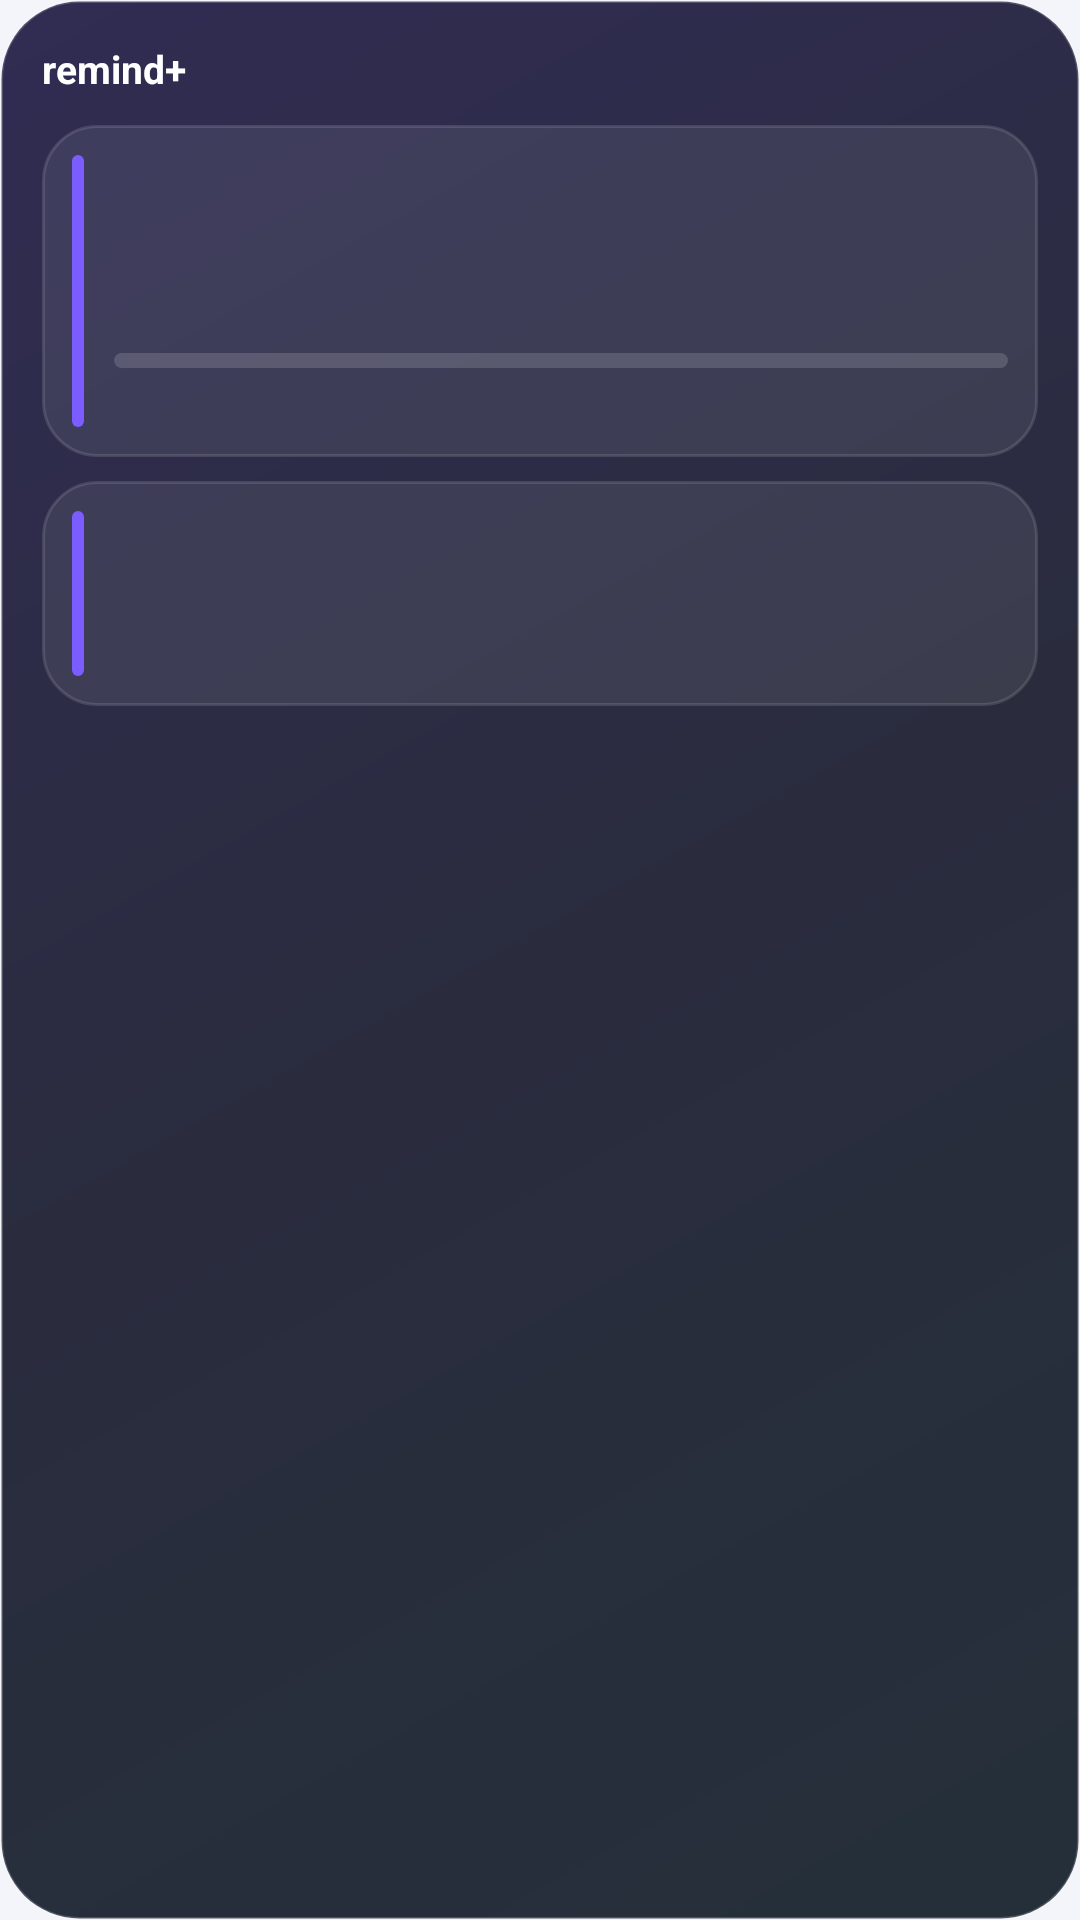

Here is an Android app screen rendered from its layout file. Give the layout XML and the strings, colors and styles it references.
<!-- AndroidManifest.xml: application theme App -->
<!-- res/layout/widget.xml -->
<?xml version="1.0" encoding="utf-8"?>
<LinearLayout xmlns:android="http://schemas.android.com/apk/res/android"
    android:id="@+id/root"
    android:layout_width="match_parent"
    android:layout_height="match_parent"
    android:background="@drawable/widget_bg"
    android:orientation="vertical"
    android:padding="14dp">

    <LinearLayout
        android:layout_width="match_parent"
        android:layout_height="wrap_content"
        android:gravity="center_vertical"
        android:orientation="horizontal">

        <TextView
            android:id="@+id/w_title"
            android:layout_width="wrap_content"
            android:layout_height="wrap_content"
            android:text="remind+"
            android:textColor="#FFFFFFFF"
            android:textSize="13sp"
            android:textStyle="bold" />

        <TextView
            android:id="@+id/w_sub"
            android:layout_width="0dp"
            android:layout_height="wrap_content"
            android:layout_marginStart="8dp"
            android:layout_weight="1"
            android:ellipsize="end"
            android:gravity="end"
            android:maxLines="1"
            android:textColor="#99FFFFFF"
            android:textSize="12sp" />
    </LinearLayout>

    <LinearLayout
        android:id="@+id/b1"
        android:layout_width="match_parent"
        android:layout_height="wrap_content"
        android:layout_marginTop="10dp"
        android:background="@drawable/block_bg"
        android:orientation="horizontal"
        android:padding="10dp">

        <ImageView
            android:id="@+id/b1_bar"
            android:layout_width="4dp"
            android:layout_height="match_parent"
            android:background="@drawable/bar"
            android:importantForAccessibility="no" />

        <LinearLayout
            android:layout_width="0dp"
            android:layout_height="wrap_content"
            android:layout_marginStart="10dp"
            android:layout_weight="1"
            android:orientation="vertical">

            <LinearLayout
                android:layout_width="match_parent"
                android:layout_height="wrap_content"
                android:orientation="horizontal">

                <TextView
                    android:id="@+id/b1_lbl"
                    android:layout_width="0dp"
                    android:layout_height="wrap_content"
                    android:layout_weight="1"
                    android:maxLines="1"
                    android:ellipsize="end"
                    android:textColor="#B3FFFFFF"
                    android:textSize="11sp"
                    android:textStyle="bold" />

                <TextView
                    android:id="@+id/b1_time"
                    android:layout_width="wrap_content"
                    android:layout_height="wrap_content"
                    android:textColor="#CCFFFFFF"
                    android:textSize="12sp" />
            </LinearLayout>

            <TextView
                android:id="@+id/b1_title"
                android:layout_width="match_parent"
                android:layout_height="wrap_content"
                android:layout_marginTop="2dp"
                android:ellipsize="end"
                android:maxLines="1"
                android:textColor="#FFFFFFFF"
                android:textSize="18sp"
                android:textStyle="bold" />

            <TextView
                android:id="@+id/b1_meta"
                android:layout_width="match_parent"
                android:layout_height="wrap_content"
                android:ellipsize="end"
                android:maxLines="1"
                android:textColor="#99FFFFFF"
                android:textSize="12sp" />

            <ProgressBar
                android:id="@+id/b1_prog"
                style="@android:style/Widget.ProgressBar.Horizontal"
                android:layout_width="match_parent"
                android:layout_height="5dp"
                android:layout_marginTop="7dp"
                android:max="100"
                android:progressDrawable="@drawable/prog" />

            <TextView
                android:id="@+id/b1_extra"
                android:layout_width="match_parent"
                android:layout_height="wrap_content"
                android:layout_marginTop="4dp"
                android:textColor="#99FFFFFF"
                android:textSize="11.5sp" />
        </LinearLayout>
    </LinearLayout>

    <LinearLayout
        android:id="@+id/b2"
        android:layout_width="match_parent"
        android:layout_height="wrap_content"
        android:layout_marginTop="8dp"
        android:background="@drawable/block_bg"
        android:orientation="horizontal"
        android:padding="10dp">

        <ImageView
            android:id="@+id/b2_bar"
            android:layout_width="4dp"
            android:layout_height="match_parent"
            android:background="@drawable/bar"
            android:importantForAccessibility="no" />

        <LinearLayout
            android:layout_width="0dp"
            android:layout_height="wrap_content"
            android:layout_marginStart="10dp"
            android:layout_weight="1"
            android:orientation="vertical">

            <LinearLayout
                android:layout_width="match_parent"
                android:layout_height="wrap_content"
                android:orientation="horizontal">

                <TextView
                    android:id="@+id/b2_lbl"
                    android:layout_width="0dp"
                    android:layout_height="wrap_content"
                    android:layout_weight="1"
                    android:maxLines="1"
                    android:ellipsize="end"
                    android:textColor="#B3FFFFFF"
                    android:textSize="11sp"
                    android:textStyle="bold" />

                <TextView
                    android:id="@+id/b2_time"
                    android:layout_width="wrap_content"
                    android:layout_height="wrap_content"
                    android:textColor="#CCFFFFFF"
                    android:textSize="12sp" />
            </LinearLayout>

            <TextView
                android:id="@+id/b2_title"
                android:layout_width="match_parent"
                android:layout_height="wrap_content"
                android:layout_marginTop="2dp"
                android:ellipsize="end"
                android:maxLines="1"
                android:textColor="#FFFFFFFF"
                android:textSize="15sp"
                android:textStyle="bold" />

            <TextView
                android:id="@+id/b2_meta"
                android:layout_width="match_parent"
                android:layout_height="wrap_content"
                android:ellipsize="end"
                android:maxLines="1"
                android:textColor="#99FFFFFF"
                android:textSize="12sp" />
        </LinearLayout>
    </LinearLayout>

    <TextView
        android:id="@+id/w_empty"
        android:layout_width="match_parent"
        android:layout_height="wrap_content"
        android:layout_marginTop="10dp"
        android:text="Buka remind+ sekali agar jadwal tampil di sini."
        android:textColor="#B3FFFFFF"
        android:textSize="13sp"
        android:visibility="gone" />
</LinearLayout>
<!-- resources referenced by this layout -->
<resources>
  <!-- drawable bar (drawable) -->
  <?xml version="1.0" encoding="utf-8"?>
  <shape xmlns:android="http://schemas.android.com/apk/res/android" android:shape="rectangle">
      <corners android:radius="3dp" />
      <solid android:color="#7B5CFF" />
  </shape>
  <!-- drawable block_bg (drawable) -->
  <?xml version="1.0" encoding="utf-8"?>
  <shape xmlns:android="http://schemas.android.com/apk/res/android" android:shape="rectangle">
      <corners android:radius="18dp" />
      <solid android:color="#14FFFFFF" />
      <stroke android:width="1dp" android:color="#1FFFFFFF" />
  </shape>
  <!-- drawable prog (drawable) -->
  <?xml version="1.0" encoding="utf-8"?>
  <layer-list xmlns:android="http://schemas.android.com/apk/res/android">
      <item android:id="@android:id/background">
          <shape><corners android:radius="4dp" /><solid android:color="#26FFFFFF" /></shape>
      </item>
      <item android:id="@android:id/progress">
          <clip>
              <shape><corners android:radius="4dp" /><gradient android:angle="0" android:startColor="#7B5CFF" android:centerColor="#4E6BFF" android:endColor="#1FC9A2" /></shape>
          </clip>
      </item>
  </layer-list>
  <!-- drawable widget_bg (drawable) -->
  <?xml version="1.0" encoding="utf-8"?>
  <shape xmlns:android="http://schemas.android.com/apk/res/android" android:shape="rectangle">
      <corners android:radius="26dp" />
      <gradient android:angle="315" android:startColor="#E61B1640" android:centerColor="#E6141629" android:endColor="#E60E1A24" />
      <stroke android:width="1dp" android:color="#2EFFFFFF" />
  </shape>
  <style name="App" parent="android:Theme.Material.Light.NoActionBar">
          <item name="android:windowBackground">@color/bg</item>
          <item name="android:statusBarColor">@color/bg</item>
          <item name="android:navigationBarColor">@color/bg</item>
          <item name="android:windowLightStatusBar">true</item>
          <item name="android:colorAccent">#7B5CFF</item>
      </style>
  <color name="bg">#F4F5FA</color>
</resources>
